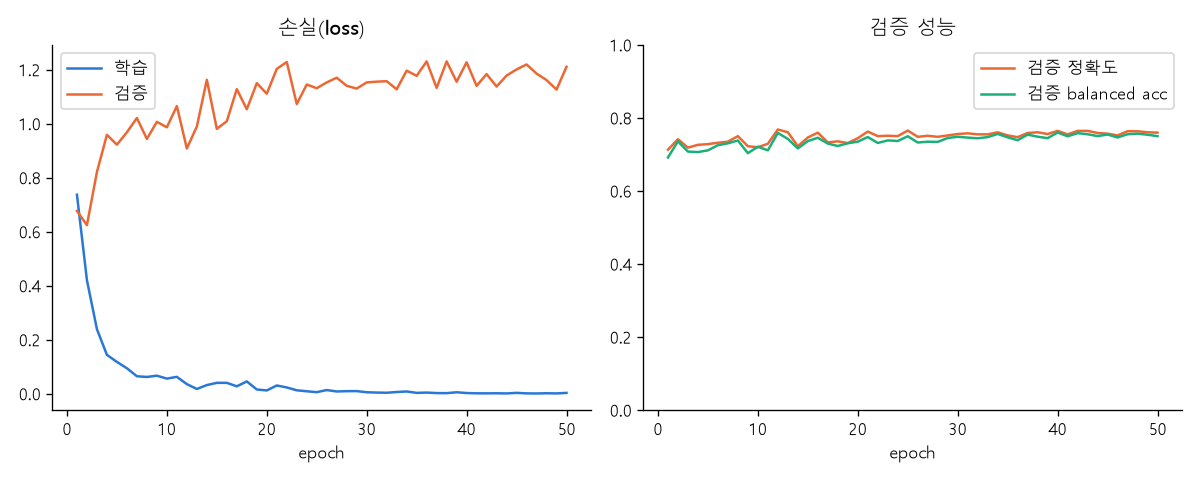

The table this chart was drawn from, first rows:
epoch, train_loss, train_acc, train_bal_acc, val_loss, val_acc, val_bal_acc
1, 0.7366, 0.6784, 0.6508, 0.6765, 0.7128, 0.6915
2, 0.42, 0.8364, 0.828, 0.624, 0.7414, 0.7358
3, 0.2387, 0.9141, 0.9111, 0.8207, 0.7185, 0.7077
4, 0.1435, 0.9504, 0.9471, 0.9584, 0.7261, 0.7064
5, 0.1175, 0.9569, 0.9565, 0.9219, 0.7281, 0.711
6, 0.09395, 0.97, 0.9689, 0.9678, 0.7319, 0.7251
7, 0.06431, 0.9819, 0.9813, 1.021, 0.7347, 0.7303
8, 0.06172, 0.9791, 0.9782, 0.9432, 0.75, 0.738
9, 0.06651, 0.9785, 0.9782, 1.007, 0.7223, 0.7033
10, 0.05566, 0.9828, 0.9825, 0.9862, 0.7195, 0.721
11, 0.06219, 0.9825, 0.9822, 1.065, 0.729, 0.7111
12, 0.03517, 0.9888, 0.9882, 0.9077, 0.7681, 0.7587
13, 0.01721, 0.9959, 0.9962, 0.989, 0.7605, 0.7423
14, 0.03166, 0.9916, 0.9917, 1.162, 0.7223, 0.7164
15, 0.03996, 0.9875, 0.9874, 0.9804, 0.7462, 0.7364
16, 0.03991, 0.9869, 0.986, 1.009, 0.7595, 0.7455
17, 0.0271, 0.9909, 0.9905, 1.128, 0.7328, 0.7296
18, 0.04513, 0.986, 0.9858, 1.053, 0.7357, 0.7229
19, 0.0154, 0.9959, 0.9957, 1.15, 0.7309, 0.7304
20, 0.01175, 0.9972, 0.9971, 1.111, 0.7443, 0.7348
21, 0.03014, 0.9878, 0.9872, 1.203, 0.7624, 0.7475
22, 0.02287, 0.9934, 0.9937, 1.228, 0.75, 0.7312
23, 0.01227, 0.9969, 0.997, 1.072, 0.751, 0.7382
24, 0.008751, 0.9975, 0.9974, 1.145, 0.75, 0.7367
25, 0.005391, 0.9991, 0.9992, 1.131, 0.7653, 0.7496
26, 0.01321, 0.9972, 0.9969, 1.153, 0.7481, 0.7325
27, 0.007992, 0.9991, 0.9989, 1.17, 0.751, 0.7347
28, 0.009117, 0.9978, 0.9975, 1.14, 0.7481, 0.7342
29, 0.009334, 0.9978, 0.9978, 1.13, 0.7519, 0.7448
30, 0.005103, 0.9988, 0.9989, 1.152, 0.7557, 0.7482
31, 0.003917, 0.9994, 0.9994, 1.155, 0.7576, 0.7459
32, 0.003238, 0.9997, 0.9997, 1.157, 0.7548, 0.7441
33, 0.005939, 0.9984, 0.998, 1.127, 0.7548, 0.7473
34, 0.007938, 0.9972, 0.9975, 1.196, 0.7605, 0.756
35, 0.002797, 0.9994, 0.9993, 1.177, 0.7519, 0.7467
36, 0.003883, 0.9988, 0.9984, 1.23, 0.7471, 0.7387
37, 0.002055, 1.0, 1.0, 1.132, 0.7586, 0.7541
38, 0.001712, 0.9997, 0.9997, 1.23, 0.7605, 0.7485
39, 0.005046, 0.9991, 0.9992, 1.155, 0.7557, 0.7444
40, 0.002184, 0.9997, 0.9996, 1.227, 0.7643, 0.7599
41, 0.001125, 0.9997, 0.9997, 1.14, 0.7548, 0.7495
42, 0.001035, 1.0, 1.0, 1.183, 0.7643, 0.7581
43, 0.001288, 0.9997, 0.9996, 1.137, 0.7643, 0.7551
44, 0.0007235, 1.0, 1.0, 1.178, 0.7586, 0.7501
45, 0.002834, 0.9997, 0.9996, 1.2, 0.7567, 0.7544
46, 0.0009161, 1.0, 1.0, 1.219, 0.7519, 0.7464
47, 0.0005902, 1.0, 1.0, 1.185, 0.7634, 0.7551
48, 0.001383, 1.0, 1.0, 1.161, 0.7634, 0.7567
49, 0.0007877, 1.0, 1.0, 1.126, 0.7605, 0.7539
50, 0.002657, 0.9991, 0.9992, 1.21, 0.7595, 0.7499
총 학습 시간(분), 9.6
